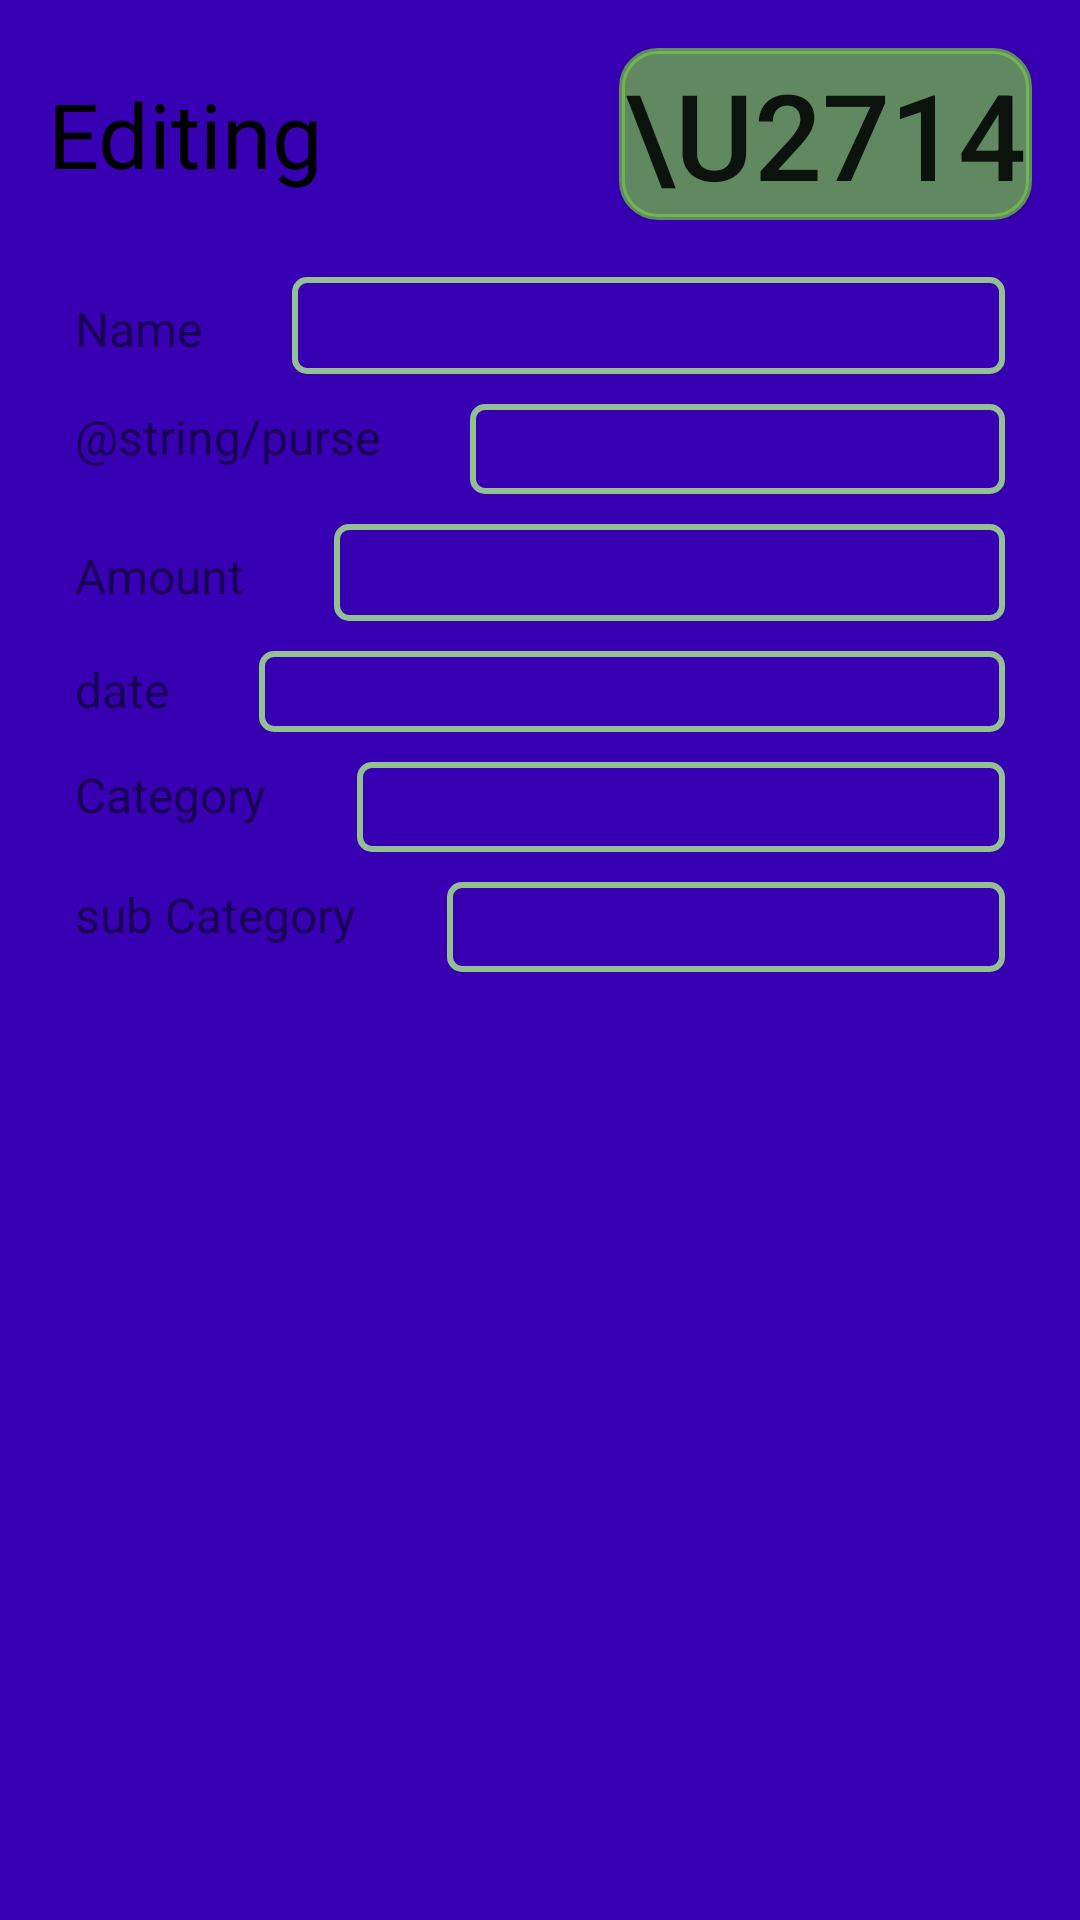

Reconstruct the res/layout file that produces this screen, plus the resources it refers to.
<!-- AndroidManifest.xml: application theme Light -->
<!-- res/layout/incoome_edit_activity.xml -->
<?xml version="1.0" encoding="utf-8"?>
<LinearLayout xmlns:android="http://schemas.android.com/apk/res/android"
    android:layout_width="match_parent"
    android:layout_height="match_parent"
    android:background="@color/colorPrimaryDark"
    android:orientation="vertical"
    android:padding="@dimen/activity_horizontal_margin">

    <RelativeLayout
        android:layout_width="match_parent"
        android:layout_height="wrap_content"
        android:layout_marginBottom="10dp">

        <Button
            android:layout_width="wrap_content"
            android:layout_height="wrap_content"
            android:layout_alignParentEnd="true"
            android:layout_alignParentRight="true"
            android:layout_alignParentTop="true"
            android:background="@drawable/shape_add_button"
            android:onClick="editIncome"
            android:text="\u2714"
            android:textSize="40sp" />

        <TextView
            android:layout_width="wrap_content"
            android:layout_height="wrap_content"
            android:layout_alignParentLeft="true"
            android:layout_alignParentStart="true"
            android:layout_centerVertical="true"
            android:text="@string/editing"
            android:textColor="@android:color/black"
            android:textIsSelectable="false"
            android:textSize="30sp" />
    </RelativeLayout>


    <LinearLayout
        android:layout_width="match_parent"
        android:layout_height="match_parent"
        android:background="@drawable/shape"
        android:orientation="vertical">

        <LinearLayout
            android:layout_width="match_parent"
            android:layout_height="wrap_content"
            android:layout_margin="5dp"
            android:orientation="horizontal">

            <TextView
                android:layout_width="wrap_content"
                android:layout_height="wrap_content"
                android:text="@string/name"
                android:textSize="16sp" />

            <EditText
                android:id="@+id/new_income_name"
                android:layout_width="match_parent"
                android:layout_height="wrap_content"
                android:layout_marginLeft="30dp"
                android:background="@drawable/shape_green_field" />
        </LinearLayout>

        <LinearLayout
            android:layout_width="match_parent"
            android:layout_height="wrap_content"
            android:layout_margin="5dp"
            android:orientation="horizontal">

            <TextView
                android:layout_width="wrap_content"
                android:layout_height="wrap_content"
                android:text="@string/purse"
                android:textSize="16sp" />

            <android.support.v7.widget.AppCompatSpinner
                android:id="@+id/new_income_purse"
                android:layout_width="match_parent"
                android:layout_height="30dp"
                android:layout_marginLeft="30dp"
                android:background="@drawable/shape_green_field" />

        </LinearLayout>

        <LinearLayout
            android:layout_width="match_parent"
            android:layout_height="wrap_content"
            android:layout_margin="5dp"
            android:orientation="horizontal">

            <TextView
                android:layout_width="wrap_content"
                android:layout_height="wrap_content"
                android:text="@string/amount"
                android:textSize="16sp" />

            <EditText
                android:id="@+id/new_income_amount"
                android:layout_width="match_parent"
                android:layout_height="wrap_content"
                android:layout_marginLeft="30dp"
                android:background="@drawable/shape_green_field"
                android:ems="10"
                android:inputType="numberDecimal" />
        </LinearLayout>

        <LinearLayout
            android:layout_width="match_parent"
            android:layout_height="wrap_content"
            android:layout_gravity="bottom"
            android:layout_margin="5dp"
            android:gravity="bottom"
            android:orientation="horizontal">

            <TextView
                android:layout_width="wrap_content"
                android:layout_height="wrap_content"
                android:text="@string/date"
                android:textSize="16sp" />

            <TextView
                android:id="@+id/new_income_date"
                android:layout_width="match_parent"
                android:layout_height="wrap_content"
                android:layout_marginLeft="30dp"
                android:background="@drawable/shape_green_field" />

        </LinearLayout>

        <LinearLayout
            android:layout_width="match_parent"
            android:layout_height="wrap_content"
            android:layout_margin="5dp"
            android:orientation="horizontal">

            <TextView
                android:layout_width="wrap_content"
                android:layout_height="wrap_content"
                android:text="@string/category"
                android:textSize="16sp" />

            <android.support.v7.widget.AppCompatSpinner
                android:id="@+id/new_income_category"
                android:layout_width="match_parent"
                android:layout_height="30dp"
                android:layout_marginLeft="30dp"
                android:background="@drawable/shape_green_field" />

        </LinearLayout>

        <LinearLayout
            android:layout_width="match_parent"
            android:layout_height="wrap_content"
            android:layout_margin="5dp"
            android:orientation="horizontal">

            <TextView
                android:layout_width="wrap_content"
                android:layout_height="wrap_content"
                android:text="@string/subCategory"
                android:textSize="16sp" />

            <android.support.v7.widget.AppCompatSpinner
                android:id="@+id/new_income_subCategory"
                android:layout_width="match_parent"
                android:layout_height="30dp"
                android:layout_marginLeft="30dp"
                android:background="@drawable/shape_green_field" />

        </LinearLayout>

    </LinearLayout>
</LinearLayout>
<!-- resources referenced by this layout -->
<resources>
  <dimen name="activity_horizontal_margin">16dp</dimen>
  <!-- drawable shape (drawable) -->
  <?xml version="1.0" encoding="utf-8"?>
  <shape xmlns:android="http://schemas.android.com/apk/res/android"
      android:shape="rectangle">
  
      
      <solid android:color="@android:color/transparent"/>
  
      <padding
          android:bottom="4dp"
          android:left="4dp"
          android:right="4dp"
          android:top="4dp"/>
  
      <corners android:radius="4dp"/>
  
  
  </shape>
  <!-- drawable shape_add_button (drawable) -->
  <?xml version="1.0" encoding="utf-8"?>
  <shape
      xmlns:android="http://schemas.android.com/apk/res/android"
      android:shape="rectangle"   >
  
      <solid
          android:color="@color/colorAddButton" >
      </solid>
  
      <stroke
          android:width="2dp"
          android:color="@color/colorAddButton" >
      </stroke>
  
      <padding
          android:left="2dp"
          android:top="2dp"
          android:right="2dp"
          android:bottom="2dp"    >
      </padding>
  
      <corners
          android:radius="12dp"   >
      </corners>
  
  </shape>
  <!-- drawable shape_green_field (drawable) -->
  <?xml version="1.0" encoding="utf-8"?>
  <shape
      xmlns:android="http://schemas.android.com/apk/res/android"
      android:shape="rectangle"   >
  
      <stroke
          android:width="2dp"
          android:color="#d0aaea8c" >
          
      </stroke>
  
      <padding
          android:left="4dp"
          android:top="4dp"
          android:right="4dp"
          android:bottom="4dp"    >
      </padding>
  
      <corners
          android:radius="4dp"   >
      </corners>
  
      <solid android:color="@android:color/transparent" />
  
  
  </shape>
  <string name="amount">Amount</string>
  <string name="category">Category</string>
  <string name="date">date</string>
  <string name="editing">Editing</string>
  <string name="name">Name</string>
  <string name="subCategory">sub Category</string>
  <style name="Light" parent="Theme.AppCompat.Light.DarkActionBar">
          <item name="colorPrimary">#ffab40</item>
          <item name="colorPrimaryDark">#ffab40</item>
          <item name="colorAccent">#FF4081</item>
          <item name="colorControlNormal">#ffcc80</item>
          <item name="textColorSearchUrl">#757575</item>
          <item name="shape">@drawable/shape_light</item>
      </style>
  <color name="colorAddButton">#ad79ca47</color>
  <!-- drawable shape_light (drawable) -->
  <?xml version="1.0" encoding="utf-8"?>
  <shape xmlns:android="http://schemas.android.com/apk/res/android"
      android:shape="rectangle">
  
      <solid android:color="@android:color/background_light"/>
  
      <padding
          android:bottom="4dp"
          android:left="4dp"
          android:right="4dp"
          android:top="4dp"/>
  
      <corners android:radius="4dp"/>
  
  
  </shape>
  <!-- not gathered from this repository: default colours our renderer supplied (Android Studio template values) -->
  <color name="colorPrimaryDark">#FF3700B3</color>
</resources>
